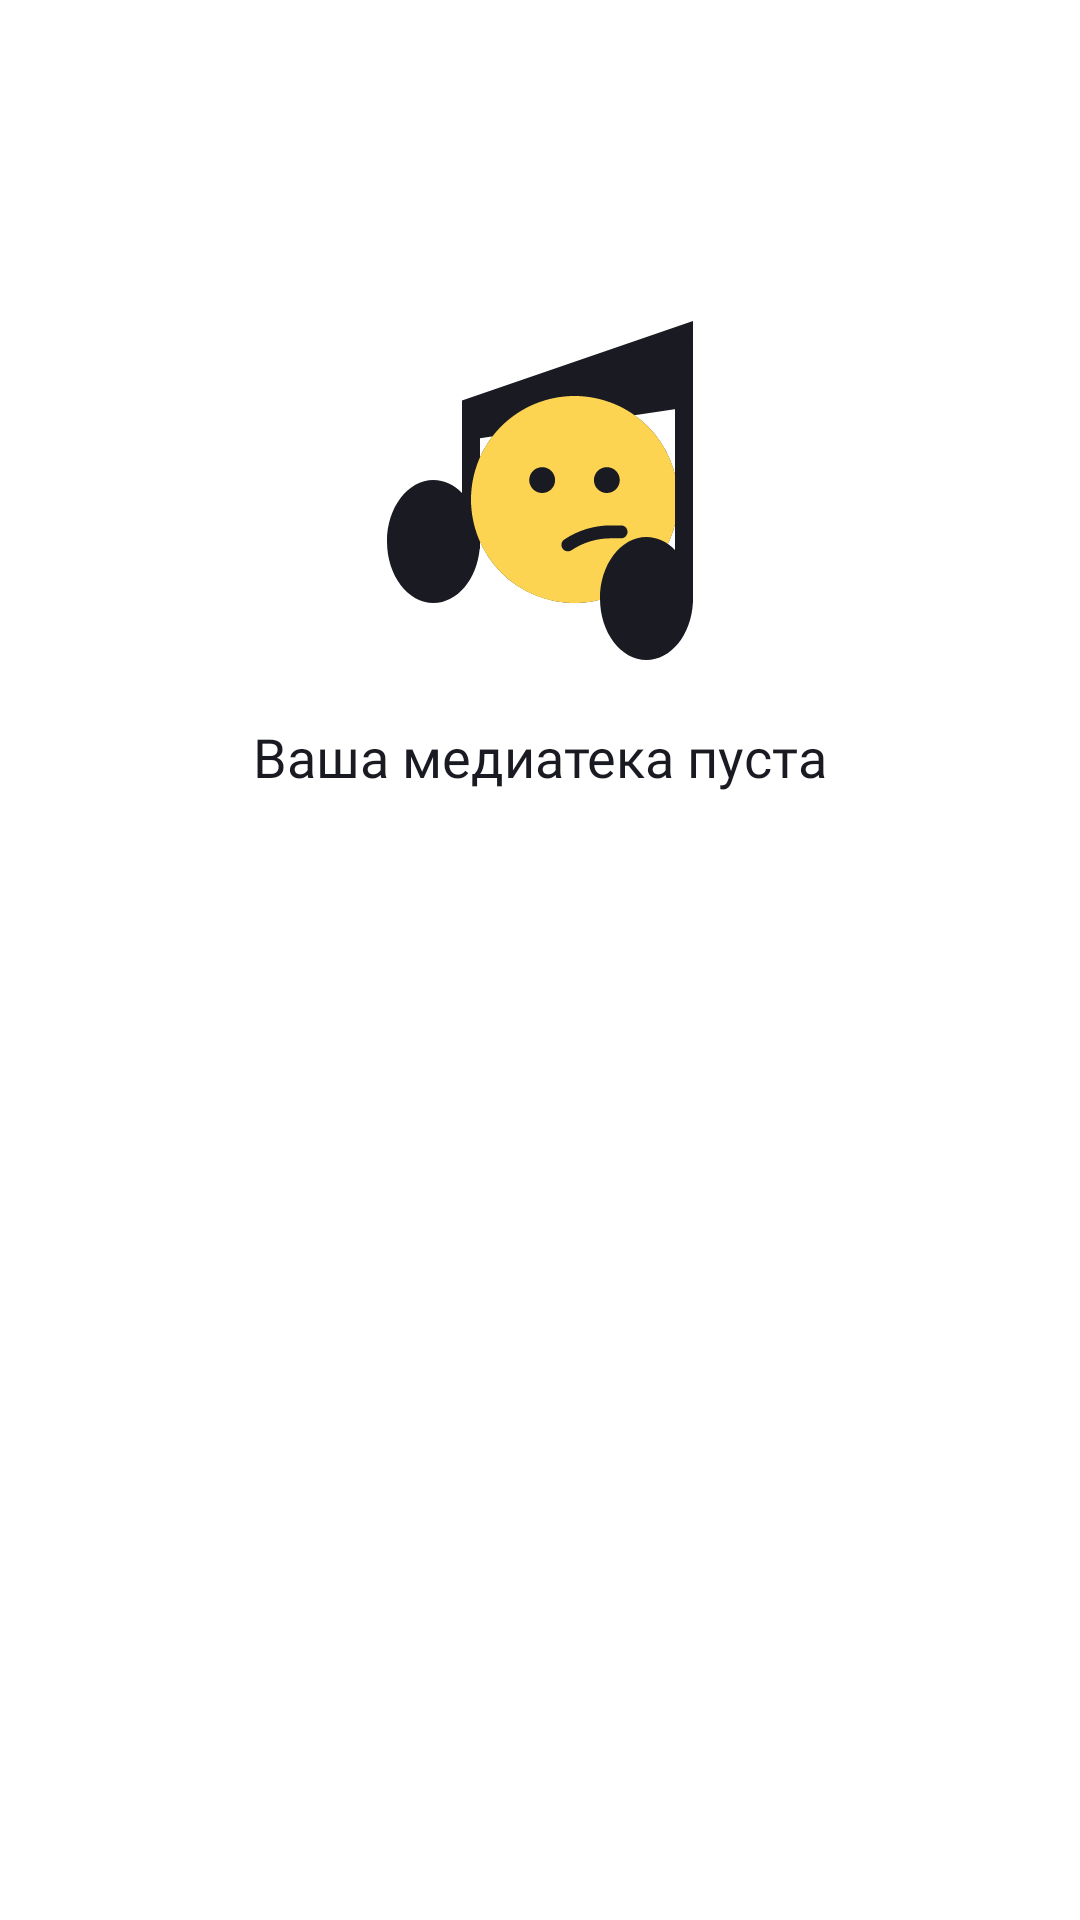

Produce the Android XML layout that renders to this screen, including the resource entries it uses.
<!-- AndroidManifest.xml: application theme Theme.PlaylistMaker -->
<!-- res/layout/fragment_library_fav_tracks_page.xml -->
<?xml version="1.0" encoding="utf-8"?>
<FrameLayout xmlns:android="http://schemas.android.com/apk/res/android"
    android:layout_width="match_parent"
    android:layout_height="match_parent">

    <androidx.recyclerview.widget.RecyclerView
        android:id="@+id/libraryFavTracksRecyclerView"
        android:layout_width="match_parent"
        android:layout_height="match_parent"
        android:layout_marginHorizontal="16dp"
        android:visibility="gone" />

    <LinearLayout
        android:id="@+id/noDataContainer"
        android:layout_width="match_parent"
        android:layout_height="match_parent"
        android:orientation="vertical"
        android:visibility="visible">

        <ImageView
            android:layout_width="wrap_content"
            android:layout_height="wrap_content"
            android:layout_gravity="center_horizontal"
            android:layout_marginTop="@dimen/library_warning_placeholder_vertical_placement"
            android:src="@drawable/placeholder_no_data_error" />

        <TextView
            style="@style/WarningPlaceholder"
            android:layout_width="wrap_content"
            android:layout_height="wrap_content"
            android:layout_gravity="center_horizontal"
            android:layout_marginTop="16dp"
            android:fontFamily="@font/ys_display_medium"
            android:text="@string/library_fav_tracks_no_data" />
    </LinearLayout>
</FrameLayout>
<!-- resources referenced by this layout -->
<resources>
  <dimen name="library_warning_placeholder_vertical_placement">104dp</dimen>
  <!-- drawable placeholder_no_data_error: vector/xml drawable (drawable, 2324 chars, omitted) -->
  <string name="library_fav_tracks_no_data">Ваша медиатека пуста</string>
  <style name="WarningPlaceholder">
          <item name="android:textColor">@color/yp_black</item>
          <item name="android:textSize">18sp</item>
      </style>
  <style name="Theme.PlaylistMaker" parent="Base.Theme.PlaylistMaker">
          <item name="fontFamily">@font/ys_display_medium</item>
          <item name="fontWeight">500</item>
      </style>
  <color name="yp_black">#FF1A1B22</color>
  <style name="Base.Theme.PlaylistMaker" parent="Theme.MaterialComponents.DayNight.NoActionBar">
          
          <item name="colorPrimary">@color/yp_blue</item>
          <item name="colorPrimaryDark">@color/yp_blue</item>
          <item name="colorAccent">@color/yp_blue</item>
          <item name="colorOnPrimary">@color/yp_black</item>
          <item name="colorOnSecondary">@color/yp_text_gray</item>
      </style>
  <color name="yp_blue">#FF3772E7</color>
  <color name="yp_text_gray">#FFAEAFB4</color>
</resources>
